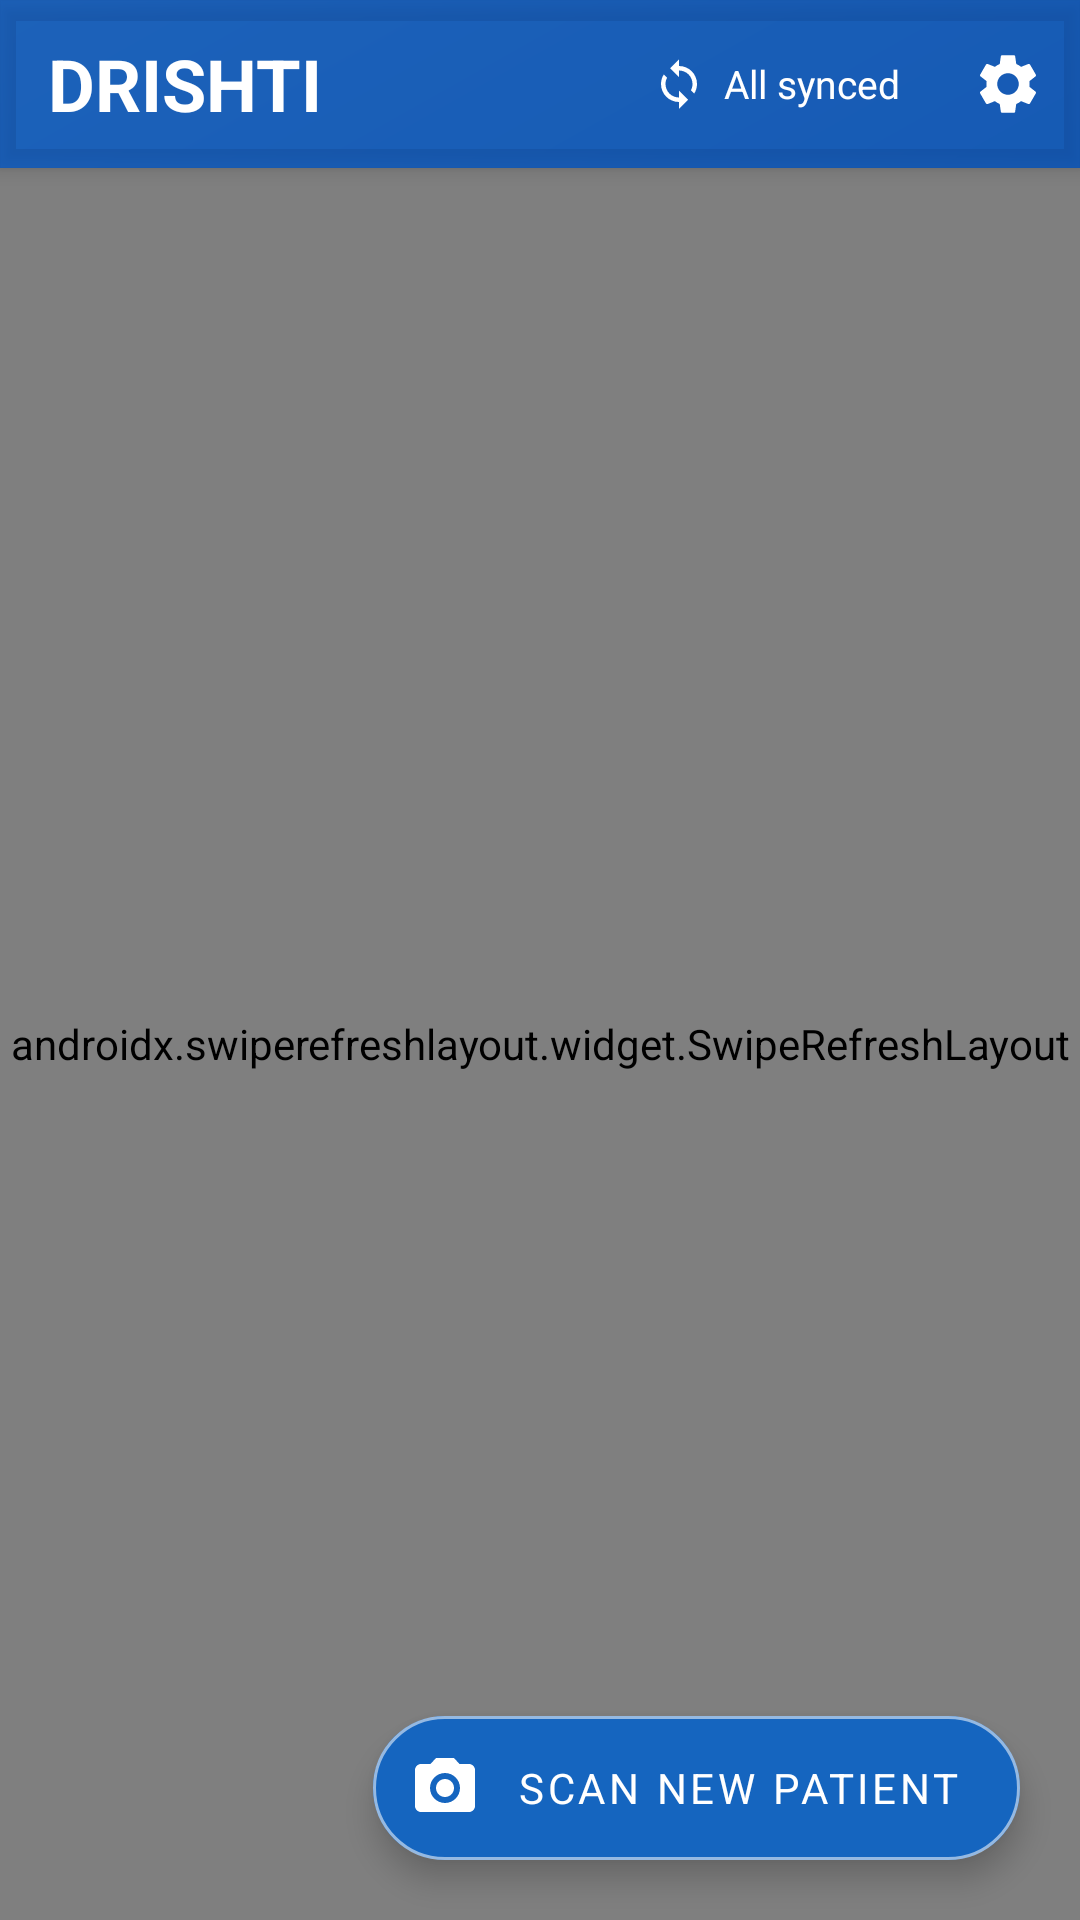

This screen was rendered from an Android layout file. Write that file and the resources it references.
<!-- AndroidManifest.xml: application theme Theme.Drishti -->
<!-- res/layout/fragment_home.xml -->
<?xml version="1.0" encoding="utf-8"?>
<androidx.coordinatorlayout.widget.CoordinatorLayout xmlns:android="http://schemas.android.com/apk/res/android"
    xmlns:app="http://schemas.android.com/apk/res-auto"
    xmlns:tools="http://schemas.android.com/tools"
    android:layout_width="match_parent"
    android:layout_height="match_parent"
    android:background="@drawable/bg_app_gradient">

    <com.google.android.material.appbar.AppBarLayout
        android:id="@+id/appBar"
        android:layout_width="match_parent"
        android:layout_height="wrap_content"
        android:background="@color/glass_toolbar"
        android:elevation="2dp">

        <com.google.android.material.appbar.MaterialToolbar
            android:id="@+id/toolbar"
            android:layout_width="match_parent"
            android:layout_height="?attr/actionBarSize"
            app:title="@string/home_title"
            app:titleTextColor="@color/white"
            app:titleTextAppearance="@style/TextAppearance.Drishti.Headline">

            <LinearLayout
                android:layout_width="wrap_content"
                android:layout_height="wrap_content"
                android:layout_gravity="end"
                android:gravity="center_vertical"
                android:orientation="horizontal"
                android:paddingEnd="4dp">

                
                <LinearLayout
                    android:id="@+id/syncIndicator"
                    android:layout_width="wrap_content"
                    android:layout_height="wrap_content"
                    android:layout_marginEnd="8dp"
                    android:background="?attr/selectableItemBackgroundBorderless"
                    android:clickable="true"
                    android:focusable="true"
                    android:gravity="center_vertical"
                    android:orientation="horizontal"
                    android:padding="8dp">

                    <ImageView
                        android:layout_width="18dp"
                        android:layout_height="18dp"
                        android:src="@drawable/ic_sync"
                        android:contentDescription="@null" />

                    <TextView
                        android:id="@+id/syncStatusText"
                        android:layout_width="wrap_content"
                        android:layout_height="wrap_content"
                        android:layout_marginStart="6dp"
                        android:text="@string/sync_all_uploaded"
                        android:textColor="@color/white"
                        android:textSize="13sp" />
                </LinearLayout>

                <ImageButton
                    android:id="@+id/settingsButton"
                    android:layout_width="40dp"
                    android:layout_height="40dp"
                    android:background="?attr/selectableItemBackgroundBorderless"
                    android:contentDescription="@string/settings_title"
                    android:padding="8dp"
                    android:src="@drawable/ic_settings" />
            </LinearLayout>
        </com.google.android.material.appbar.MaterialToolbar>
    </com.google.android.material.appbar.AppBarLayout>

    <androidx.swiperefreshlayout.widget.SwipeRefreshLayout
        android:id="@+id/swipeRefresh"
        android:layout_width="match_parent"
        android:layout_height="match_parent"
        app:layout_behavior="@string/appbar_scrolling_view_behavior">

        <LinearLayout
            android:layout_width="match_parent"
            android:layout_height="match_parent"
            android:orientation="vertical">

            <TextView
                android:id="@+id/greetingText"
                android:layout_width="wrap_content"
                android:layout_height="wrap_content"
                android:layout_marginStart="20dp"
                android:layout_marginTop="14dp"
                android:textColor="@color/glass_panel"
                android:textSize="13sp"
                tools:text="Welcome back, Priya" />

            <TextView
                android:layout_width="wrap_content"
                android:layout_height="wrap_content"
                android:layout_marginStart="20dp"
                android:layout_marginTop="2dp"
                android:text="@string/home_subtitle"
                android:textAppearance="@style/TextAppearance.Drishti.Title"
                android:textColor="@color/white"
                android:textSize="18sp" />

            <androidx.recyclerview.widget.RecyclerView
                android:id="@+id/patientList"
                android:layout_width="match_parent"
                android:layout_height="0dp"
                android:layout_weight="1"
                android:clipToPadding="false"
                android:paddingHorizontal="16dp"
                android:paddingTop="8dp"
                android:paddingBottom="96dp"
                tools:listitem="@layout/item_patient" />

            
            <LinearLayout
                android:id="@+id/emptyState"
                android:layout_width="match_parent"
                android:layout_height="0dp"
                android:layout_weight="1"
                android:gravity="center"
                android:orientation="vertical"
                android:visibility="gone"
                tools:visibility="visible">

                <ImageView
                    android:layout_width="64dp"
                    android:layout_height="64dp"
                    android:alpha="0.6"
                    android:src="@drawable/ic_patient"
                    android:tint="@color/white"
                    android:contentDescription="@null" />

                <TextView
                    android:layout_width="wrap_content"
                    android:layout_height="wrap_content"
                    android:layout_marginTop="16dp"
                    android:text="@string/empty_home_title"
                    android:textAppearance="@style/TextAppearance.Drishti.Title"
                    android:textColor="@color/white" />

                <TextView
                    android:layout_width="wrap_content"
                    android:layout_height="wrap_content"
                    android:layout_marginTop="4dp"
                    android:gravity="center"
                    android:paddingHorizontal="48dp"
                    android:text="@string/empty_home_subtitle"
                    android:textAppearance="@style/TextAppearance.Drishti.Caption"
                    android:textColor="@color/glass_panel" />
            </LinearLayout>
        </LinearLayout>
    </androidx.swiperefreshlayout.widget.SwipeRefreshLayout>

    
    <com.google.android.material.floatingactionbutton.ExtendedFloatingActionButton
        android:id="@+id/scanNewPatientFab"
        android:layout_width="wrap_content"
        android:layout_height="wrap_content"
        android:layout_gravity="bottom|end"
        android:layout_margin="20dp"
        android:backgroundTint="@color/glass_fab"
        android:text="@string/scan_new_patient"
        android:textColor="@color/white"
        app:icon="@drawable/ic_camera"
        app:iconTint="@color/white"
        app:strokeColor="@color/glass_border_strong"
        app:strokeWidth="1dp"
        app:layout_anchor="@id/swipeRefresh"
        app:layout_anchorGravity="bottom|end" />

</androidx.coordinatorlayout.widget.CoordinatorLayout>
<!-- res/layout/item_patient.xml (included above) -->
<?xml version="1.0" encoding="utf-8"?>
<com.google.android.material.card.MaterialCardView xmlns:android="http://schemas.android.com/apk/res/android"
    xmlns:app="http://schemas.android.com/apk/res-auto"
    xmlns:tools="http://schemas.android.com/tools"
    android:layout_width="match_parent"
    android:layout_height="wrap_content"
    android:layout_marginBottom="10dp"
    android:checkable="false"
    android:clickable="true"
    android:focusable="true"
    app:cardBackgroundColor="@color/glass_panel"
    app:cardCornerRadius="16dp"
    app:cardElevation="3dp"
    app:strokeColor="@color/glass_border"
    app:strokeWidth="1dp">

    <LinearLayout
        android:layout_width="match_parent"
        android:layout_height="wrap_content"
        android:gravity="center_vertical"
        android:orientation="horizontal"
        android:padding="14dp">

        <ImageView
            android:layout_width="44dp"
            android:layout_height="44dp"
            android:background="@drawable/bg_image_placeholder"
            android:padding="10dp"
            android:src="@drawable/ic_patient"
            android:contentDescription="@null" />

        <LinearLayout
            android:layout_width="0dp"
            android:layout_height="wrap_content"
            android:layout_marginStart="12dp"
            android:layout_weight="1"
            android:orientation="vertical">

            <TextView
                android:id="@+id/patientName"
                android:layout_width="match_parent"
                android:layout_height="wrap_content"
                android:textAppearance="@style/TextAppearance.Drishti.Title"
                android:textSize="15sp"
                tools:text="Ramesh Kumar" />

            <TextView
                android:id="@+id/patientMeta"
                android:layout_width="match_parent"
                android:layout_height="wrap_content"
                android:layout_marginTop="2dp"
                android:textAppearance="@style/TextAppearance.Drishti.Caption"
                tools:text="54 yrs · M · 10:15 AM" />
        </LinearLayout>

        <TextView
            android:id="@+id/statusChip"
            android:layout_width="wrap_content"
            android:layout_height="wrap_content"
            android:background="@drawable/bg_chip_pending"
            android:paddingHorizontal="12dp"
            android:paddingVertical="6dp"
            android:textColor="@color/status_pending"
            android:textSize="12sp"
            android:textStyle="bold"
            tools:text="Pending" />
    </LinearLayout>
</com.google.android.material.card.MaterialCardView>
<!-- resources referenced by this layout -->
<resources>
  <color name="glass_border">#59FFFFFF</color>
  <color name="glass_border_strong">#8CFFFFFF</color>
  <color name="glass_fab">#E61565C0</color>
  <color name="glass_panel">#D9FFFFFF</color>
  <color name="glass_toolbar">#B30D47A1</color>
  <color name="status_pending">#607D8B</color>
  <color name="white">#FFFFFF</color>
  <!-- drawable bg_app_gradient (drawable) -->
  <shape xmlns:android="http://schemas.android.com/apk/res/android" android:shape="rectangle">
      <gradient
          android:type="linear"
          android:angle="135"
          android:startColor="@color/drishti_blue_900"
          android:centerColor="@color/drishti_blue_700"
          android:endColor="@color/drishti_blue_400"
          android:centerX="0.45" />
  </shape>
  <!-- drawable bg_chip_pending (drawable) -->
  <shape xmlns:android="http://schemas.android.com/apk/res/android" android:shape="rectangle">
      <solid android:color="#33607D8B" />
      <corners android:radius="20dp" />
      <stroke android:width="1dp" android:color="@color/status_pending" />
  </shape>
  <!-- drawable bg_image_placeholder (drawable) -->
  <shape xmlns:android="http://schemas.android.com/apk/res/android" android:shape="rectangle">
      <solid android:color="@color/glass_panel_soft" />
      <corners android:radius="14dp" />
      <stroke android:width="1dp" android:color="@color/glass_border" />
  </shape>
  <!-- drawable ic_patient (drawable) -->
  <vector xmlns:android="http://schemas.android.com/apk/res/android"
      android:width="24dp" android:height="24dp" android:viewportWidth="24" android:viewportHeight="24">
      <path android:fillColor="@color/drishti_blue_700" android:pathData="M12,12c2.21,0 4,-1.79 4,-4s-1.79,-4 -4,-4 -4,1.79 -4,4 1.79,4 4,4zM12,14c-2.67,0 -8,1.34 -8,4v2h16v-2c0,-2.66 -5.33,-4 -8,-4z"/>
  </vector>
  <string name="empty_home_subtitle">Tap \"Scan New Patient\" to begin a screening</string>
  <string name="empty_home_title">No patients screened today</string>
  <string name="home_subtitle">Today\'s Patients</string>
  <string name="home_title">DRISHTI</string>
  <string name="scan_new_patient">Scan New Patient</string>
  <string name="settings_title">Settings</string>
  <string name="sync_all_uploaded">All synced</string>
  <style name="TextAppearance.Drishti.Caption" parent="TextAppearance.MaterialComponents.Caption">
          <item name="android:textColor">@color/text_secondary</item>
      </style>
  <style name="TextAppearance.Drishti.Headline" parent="TextAppearance.MaterialComponents.Headline5">
          <item name="android:textColor">@color/text_primary</item>
          <item name="android:textStyle">bold</item>
      </style>
  <style name="TextAppearance.Drishti.Title" parent="TextAppearance.MaterialComponents.Subtitle1">
          <item name="android:textColor">@color/text_primary</item>
          <item name="android:textStyle">bold</item>
      </style>
  <color name="drishti_blue_900">#0D47A1</color>
  <color name="drishti_blue_700">#1976D2</color>
  <color name="drishti_blue_400">#42A5F5</color>
  <color name="glass_panel_soft">#B3FFFFFF</color>
  <color name="text_secondary">#5C7080</color>
  <color name="text_primary">#12202E</color>
  <color name="drishti_blue_800">#1565C0</color>
  <color name="on_primary">#FFFFFF</color>
  <color name="drishti_blue_500">#2196F3</color>
  <color name="background">#FFFFFF</color>
  <color name="surface">#FFFFFF</color>
  <color name="status_severe">#C62828</color>
  <style name="Widget.Drishti.Button" parent="Widget.MaterialComponents.Button">
          <item name="cornerRadius">12dp</item>
          <item name="android:textAllCaps">false</item>
          <item name="android:paddingTop">14dp</item>
          <item name="android:paddingBottom">14dp</item>
          <item name="android:textSize">16sp</item>
      </style>
</resources>
